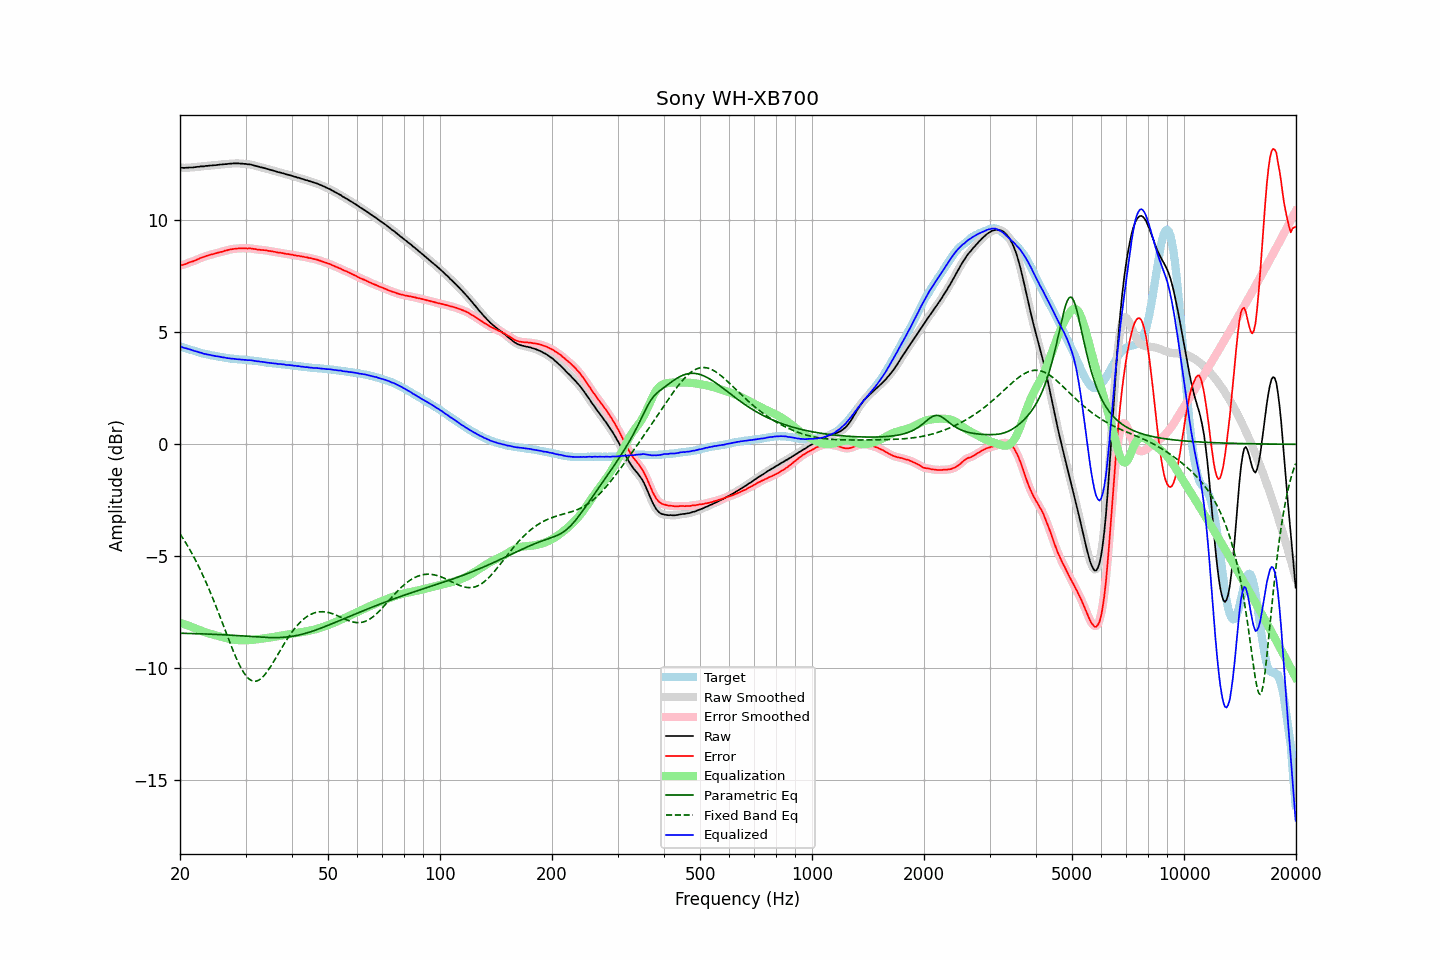

The file beside this chart, header and first rows:
frequency, raw, error, smoothed, error_smoothed, equalization, parametric_eq, fixed_band_eq, equalized_raw, equalized_smoothed, target
20.00, 12.35, 7.98, 12.35, 7.98, -7.97, -8.43, -4.00, 4.38, 4.38, 4.37
20.20, 12.34, 7.99, 12.34, 7.99, -7.99, -8.43, -4.10, 4.35, 4.35, 4.35
20.40, 12.33, 8.01, 12.34, 8.01, -8.02, -8.43, -4.21, 4.32, 4.32, 4.32
20.61, 12.33, 8.03, 12.34, 8.03, -8.04, -8.44, -4.33, 4.29, 4.30, 4.30
20.81, 12.34, 8.06, 12.34, 8.06, -8.06, -8.44, -4.45, 4.28, 4.28, 4.28
21.02, 12.34, 8.09, 12.35, 8.09, -8.09, -8.44, -4.57, 4.26, 4.26, 4.25
21.23, 12.35, 8.12, 12.35, 8.12, -8.11, -8.44, -4.69, 4.24, 4.24, 4.23
21.44, 12.35, 8.14, 12.35, 8.14, -8.14, -8.44, -4.82, 4.21, 4.21, 4.21
21.66, 12.35, 8.16, 12.36, 8.17, -8.17, -8.45, -4.95, 4.18, 4.19, 4.19
21.87, 12.36, 8.19, 12.36, 8.19, -8.20, -8.45, -5.08, 4.17, 4.17, 4.17
22.09, 12.37, 8.22, 12.37, 8.22, -8.23, -8.45, -5.22, 4.15, 4.14, 4.15
22.31, 12.38, 8.25, 12.38, 8.26, -8.26, -8.45, -5.36, 4.13, 4.13, 4.13
22.54, 12.38, 8.28, 12.39, 8.29, -8.28, -8.45, -5.51, 4.10, 4.11, 4.10
22.76, 12.40, 8.32, 12.40, 8.32, -8.31, -8.46, -5.66, 4.09, 4.08, 4.08
22.99, 12.40, 8.34, 12.40, 8.34, -8.34, -8.46, -5.81, 4.06, 4.06, 4.06
23.22, 12.40, 8.36, 12.41, 8.37, -8.37, -8.46, -5.97, 4.04, 4.04, 4.04
23.45, 12.42, 8.40, 12.42, 8.39, -8.39, -8.46, -6.13, 4.03, 4.02, 4.03
23.69, 12.42, 8.42, 12.43, 8.42, -8.42, -8.47, -6.29, 4.01, 4.01, 4.01
23.92, 12.43, 8.44, 12.43, 8.44, -8.44, -8.47, -6.46, 4.00, 4.00, 4.00
24.16, 12.44, 8.47, 12.44, 8.46, -8.46, -8.47, -6.63, 3.98, 3.98, 3.98
24.40, 12.44, 8.48, 12.45, 8.48, -8.48, -8.48, -6.80, 3.96, 3.97, 3.97
24.65, 12.45, 8.50, 12.45, 8.50, -8.50, -8.48, -6.98, 3.95, 3.95, 3.96
24.89, 12.45, 8.52, 12.46, 8.52, -8.52, -8.48, -7.16, 3.94, 3.94, 3.94
25.14, 12.46, 8.54, 12.47, 8.54, -8.54, -8.49, -7.34, 3.93, 3.93, 3.93
25.39, 12.47, 8.56, 12.47, 8.56, -8.56, -8.49, -7.53, 3.92, 3.92, 3.91
25.65, 12.48, 8.58, 12.48, 8.58, -8.58, -8.49, -7.71, 3.91, 3.90, 3.90
25.91, 12.48, 8.59, 12.49, 8.59, -8.60, -8.50, -7.90, 3.89, 3.89, 3.89
26.16, 12.49, 8.61, 12.49, 8.61, -8.62, -8.50, -8.09, 3.88, 3.88, 3.88
26.43, 12.50, 8.64, 12.50, 8.63, -8.64, -8.50, -8.28, 3.87, 3.86, 3.86
26.69, 12.50, 8.65, 12.51, 8.66, -8.65, -8.51, -8.47, 3.85, 3.85, 3.85
26.96, 12.51, 8.67, 12.51, 8.67, -8.67, -8.51, -8.66, 3.84, 3.84, 3.84
27.23, 12.52, 8.69, 12.52, 8.69, -8.69, -8.51, -8.84, 3.84, 3.83, 3.83
27.50, 12.52, 8.70, 12.53, 8.70, -8.70, -8.52, -9.02, 3.82, 3.82, 3.82
27.77, 12.53, 8.71, 12.53, 8.72, -8.72, -8.52, -9.20, 3.82, 3.82, 3.82
28.05, 12.53, 8.73, 12.53, 8.72, -8.73, -8.53, -9.37, 3.81, 3.81, 3.81
28.33, 12.53, 8.74, 12.54, 8.73, -8.73, -8.53, -9.54, 3.80, 3.80, 3.80
28.62, 12.53, 8.74, 12.53, 8.74, -8.74, -8.54, -9.70, 3.80, 3.79, 3.80
28.90, 12.53, 8.75, 12.53, 8.74, -8.74, -8.54, -9.85, 3.79, 3.79, 3.79
29.19, 12.52, 8.74, 12.53, 8.74, -8.75, -8.55, -9.98, 3.78, 3.78, 3.79
29.48, 12.52, 8.75, 12.52, 8.75, -8.75, -8.55, -10.11, 3.78, 3.78, 3.77
29.78, 12.51, 8.74, 12.52, 8.74, -8.75, -8.56, -10.22, 3.77, 3.77, 3.77
30.08, 12.51, 8.75, 12.51, 8.74, -8.75, -8.56, -10.32, 3.77, 3.76, 3.76
30.38, 12.49, 8.73, 12.50, 8.74, -8.74, -8.57, -10.41, 3.75, 3.76, 3.76
30.68, 12.49, 8.74, 12.49, 8.74, -8.74, -8.57, -10.47, 3.75, 3.75, 3.75
30.99, 12.48, 8.74, 12.48, 8.74, -8.73, -8.58, -10.52, 3.75, 3.75, 3.74
31.30, 12.46, 8.73, 12.47, 8.73, -8.73, -8.58, -10.56, 3.74, 3.74, 3.74
31.61, 12.44, 8.72, 12.44, 8.72, -8.72, -8.59, -10.57, 3.73, 3.73, 3.73
31.93, 12.42, 8.71, 12.43, 8.71, -8.71, -8.59, -10.57, 3.72, 3.72, 3.72
32.24, 12.40, 8.69, 12.41, 8.70, -8.70, -8.60, -10.56, 3.70, 3.71, 3.71
32.57, 12.39, 8.69, 12.39, 8.69, -8.69, -8.60, -10.52, 3.70, 3.70, 3.70
32.89, 12.36, 8.67, 12.37, 8.68, -8.68, -8.60, -10.48, 3.68, 3.69, 3.69
33.22, 12.35, 8.67, 12.35, 8.67, -8.67, -8.61, -10.42, 3.68, 3.68, 3.68
33.55, 12.33, 8.67, 12.33, 8.67, -8.66, -8.61, -10.34, 3.67, 3.67, 3.67
33.89, 12.31, 8.66, 12.31, 8.66, -8.65, -8.62, -10.26, 3.66, 3.66, 3.66
34.23, 12.29, 8.65, 12.29, 8.65, -8.65, -8.62, -10.17, 3.65, 3.65, 3.64
34.57, 12.27, 8.63, 12.27, 8.64, -8.63, -8.62, -10.07, 3.64, 3.64, 3.64
34.92, 12.25, 8.62, 12.25, 8.62, -8.62, -8.62, -9.96, 3.63, 3.63, 3.63
35.27, 12.23, 8.62, 12.23, 8.61, -8.61, -8.62, -9.85, 3.62, 3.62, 3.62
35.62, 12.21, 8.60, 12.21, 8.60, -8.60, -8.63, -9.73, 3.61, 3.62, 3.62
35.97, 12.19, 8.59, 12.19, 8.58, -8.59, -8.63, -9.61, 3.61, 3.61, 3.60
... 635 more rows
